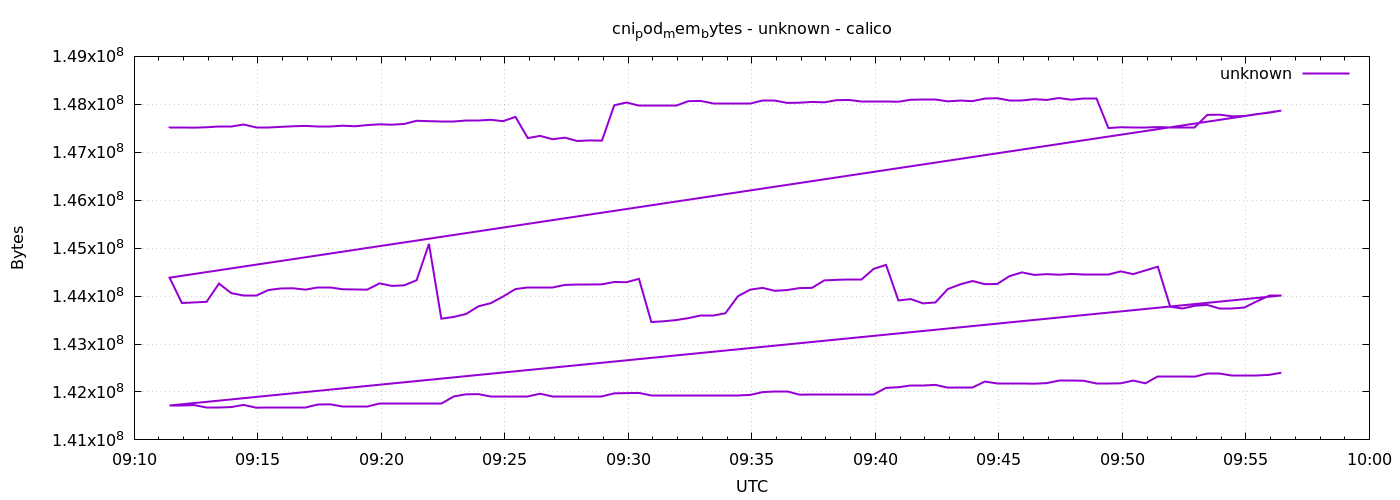

Data behind this chart, as committed beside it:
1778577086	147509248
1778577116	147509248
1778577146	147513344
1778577176	147521536
1778577206	147537920
1778577236	147537920
1778577266	147578880
1778577296	147525632
1778577326	147525632
1778577356	147529728
1778577386	147542016
1778577416	147550208
1778577446	147537920
1778577476	147537920
1778577506	147554304
1778577536	147542016
1778577566	147566592
1778577596	147582976
1778577626	147574784
1778577656	147591168
1778577686	147656704
1778577716	147648512
1778577746	147644416
1778577776	147644416
1778577806	147660800
1778577836	147660800
1778577866	147677184
1778577896	147648512
1778577926	147738624
1778577956	147296256
1778577986	147341312
1778578016	147271680
1778578046	147304448
1778578076	147234816
1778578106	147247104
1778578136	147243008
1778578166	147980288
1778578196	148037632
1778578226	147980288
1778578256	147980288
1778578286	147984384
1778578316	147984384
1778578346	148066304
1778578376	148070400
1778578406	148017152
1778578436	148017152
1778578466	148021248
1778578496	148021248
1778578526	148082688
1778578556	148082688
1778578586	148029440
1778578616	148033536
1778578646	148049920
1778578676	148041728
1778578706	148086784
1778578736	148090880
1778578766	148049920
1778578796	148049920
1778578826	148049920
1778578856	148054016
1778578886	148094976
... 212 more rows
